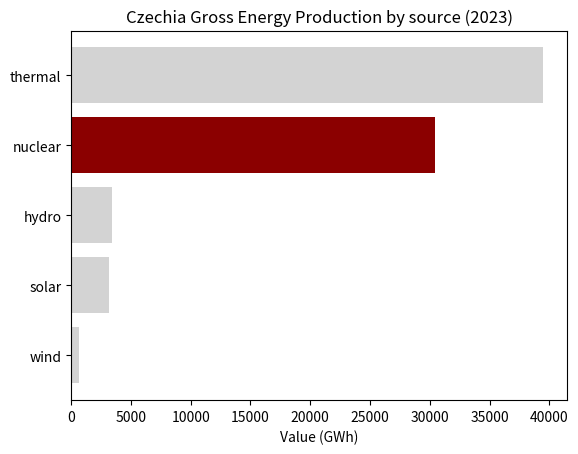

Reproduce this figure in Python.
"""
Mis-en-place:
- Clean your data before plotting. 
- Have everything ready before plotting.

TO-DO LIST:
1. Change the vertical bars to horizontal bars.
2. Sort the bars decreasingly by value.
3. Use a different color for the second bar.

Data: Czechia Gross Energy Production by source (2023) in GWh
Data origin: https://csu.gov.cz/energy?pocet=10&start=0&skupiny=39&razeni=-datumVydani
"""

import matplotlib.pyplot as plt
import pandas as pd
import os

# Load the data: 
data_dict = {"thermal":39506.288, "hydro":3416.997, "wind":701.606, "solar":3210.432, "nuclear":30410.464}
df = pd.DataFrame(data_dict.items(), columns=["Source", "Value"])

# Sort the bars decreasingly by value
df = df.sort_values(by="Value", ascending=True)

# Plot the bars
fig, ax = plt.subplots()
color_list = ["lightgray"] * len(df)
color_list[-2] = "darkred"
ax.barh(df["Source"], df["Value"], color=color_list)

# Add a title
ax.set_title("Czechia Gross Energy Production by source (2023)")

# Add xlabel
ax.set_xlabel("Value (GWh)")

# Save the figure
figname = "mis-en-place_solution.png"
plt.savefig(figname)
print(f"open {figname}")